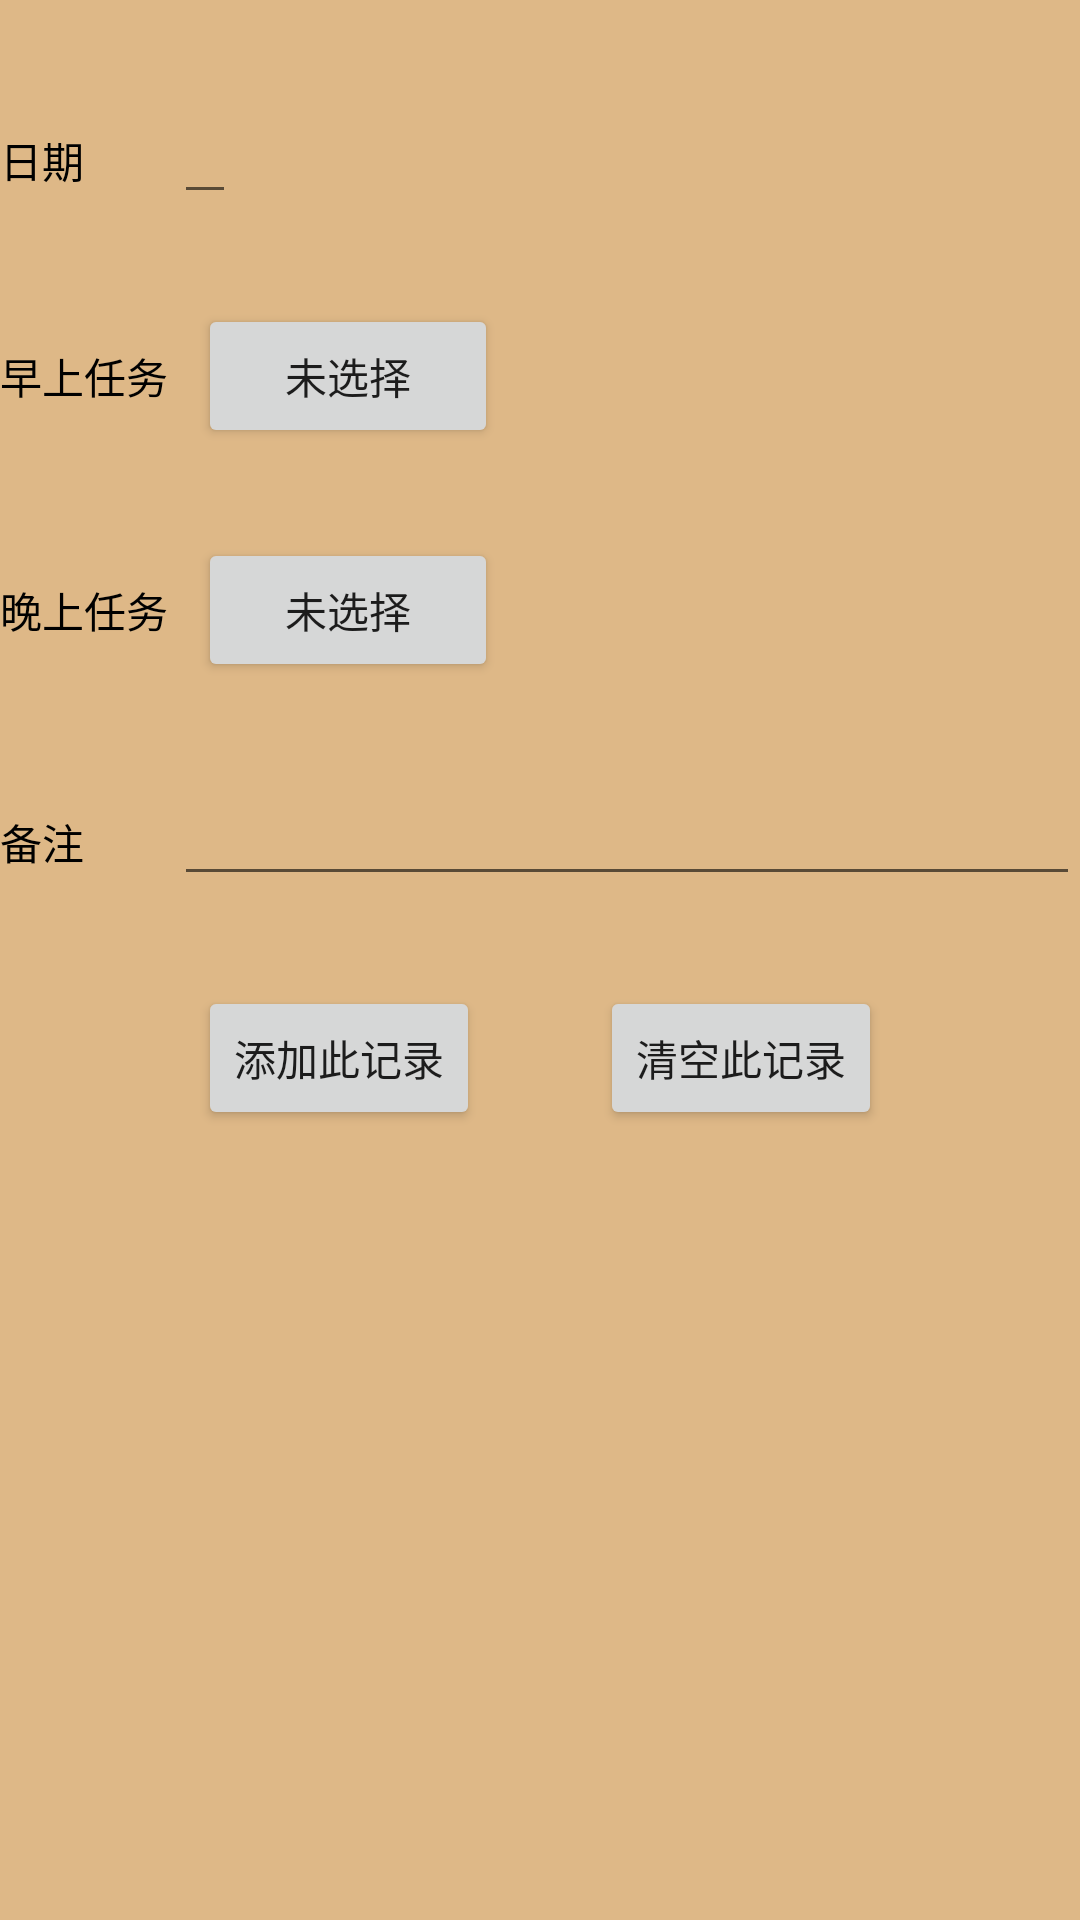

Here is an Android app screen rendered from its layout file. Give the layout XML and the strings, colors and styles it references.
<!-- AndroidManifest.xml: fallback theme Theme.MaterialComponents.DayNight.NoActionBar -->
<!-- res/layout/addrecord.xml -->
<?xml version="1.0" encoding="utf-8"?>
<LinearLayout xmlns:android="http://schemas.android.com/apk/res/android"
    android:layout_width="fill_parent"
    android:layout_height="fill_parent"
    android:background="@color/BurlyWood"
    android:orientation="vertical"
    >
    
 <LinearLayout
    	android:layout_width="wrap_content" 
    	android:layout_height="wrap_content"
    	android:orientation="horizontal"
    	android:layout_marginTop="30dp"
    	>  
    	
    	<TextView 
			android:layout_width="wrap_content" 
			android:layout_height="wrap_content" 
			android:text="@string/day" 
			android:textColor="@color/Black"
			/>
	
		<EditText  
			android:id="@+id/day"
		    android:layout_width="wrap_content" 
		    android:layout_height="wrap_content"
		    android:layout_marginLeft="30dp" 
		    />
 </LinearLayout>  
 
 <LinearLayout
    	android:layout_width="wrap_content" 
    	android:layout_height="wrap_content"
    	android:orientation="horizontal"
    	android:layout_marginTop="30dp"
    	>  
    	
    	<TextView 
			android:layout_width="wrap_content" 
			android:layout_height="wrap_content" 
			android:text="@string/amtask" 
			android:textColor="@color/Black"
			/>
	
		<Button  
			android:id="@+id/am_btn"
			android:layout_width="100dp" 
			android:layout_height="wrap_content"
			android:text="@string/choose"
			android:layout_marginLeft="10dp"
		    />
 </LinearLayout> 
 
 <LinearLayout
    	android:layout_width="wrap_content" 
    	android:layout_height="wrap_content"
    	android:orientation="horizontal"
    	android:layout_marginTop="30dp"
    	>  
    	
    	<TextView 
			android:layout_width="wrap_content" 
			android:layout_height="wrap_content" 
			android:text="@string/pmtask" 
			android:textColor="@color/Black"
			/>
	
		<Button  
			android:id="@+id/pm_btn"
			android:layout_width="100dp" 
			android:layout_height="wrap_content"
			android:text="@string/choose"
			android:layout_marginLeft="10dp"
		    />
 </LinearLayout> 
 
 <LinearLayout
    	android:layout_width="fill_parent" 
    	android:layout_height="wrap_content"
    	android:orientation="horizontal"
    	android:layout_marginTop="30dp"
    	>  
    	
    	<TextView 
			android:layout_width="wrap_content" 
			android:layout_height="wrap_content" 
			android:text="@string/info" 
			android:textColor="@color/Black"
			/>
	
		<EditText  
			android:id="@+id/info"
		    android:layout_width="fill_parent" 
		    android:layout_height="wrap_content"
		    android:layout_marginLeft="30dp" 
		    />
 </LinearLayout>   
 
    
    <LinearLayout
    	android:layout_width="wrap_content" 
    	android:layout_height="wrap_content"
    	android:orientation="horizontal"
    	android:layout_centerHorizontal="true"
    	android:layout_marginTop="30dp"
    	android:layout_gravity="center_horizontal"
    	>   
    	<Button 
			android:text="@string/addthis" 
			android:layout_width="wrap_content" 
			android:layout_height="wrap_content" 
			android:id="@+id/addthis_btn" 
			/>
	
		<Button
		   	android:id="@+id/clearthis_btn"
		   	android:layout_width="wrap_content" 
		   	android:layout_height="wrap_content"
		   	android:text="@string/clearthis"
		   	android:layout_marginLeft="40dp"
		    />
    </LinearLayout>   
</LinearLayout>
<!-- resources referenced by this layout -->
<resources>
  <color name="Black">#FF000000</color>
  <color name="BurlyWood">#FFDEB887</color>
  <string name="addthis">添加此记录</string>
  <string name="amtask">早上任务</string>
  <string name="choose">未选择</string>
  <string name="clearthis">清空此记录</string>
  <string name="day">日期</string>
  <string name="info">备注</string>
  <string name="pmtask">晚上任务</string>
</resources>
